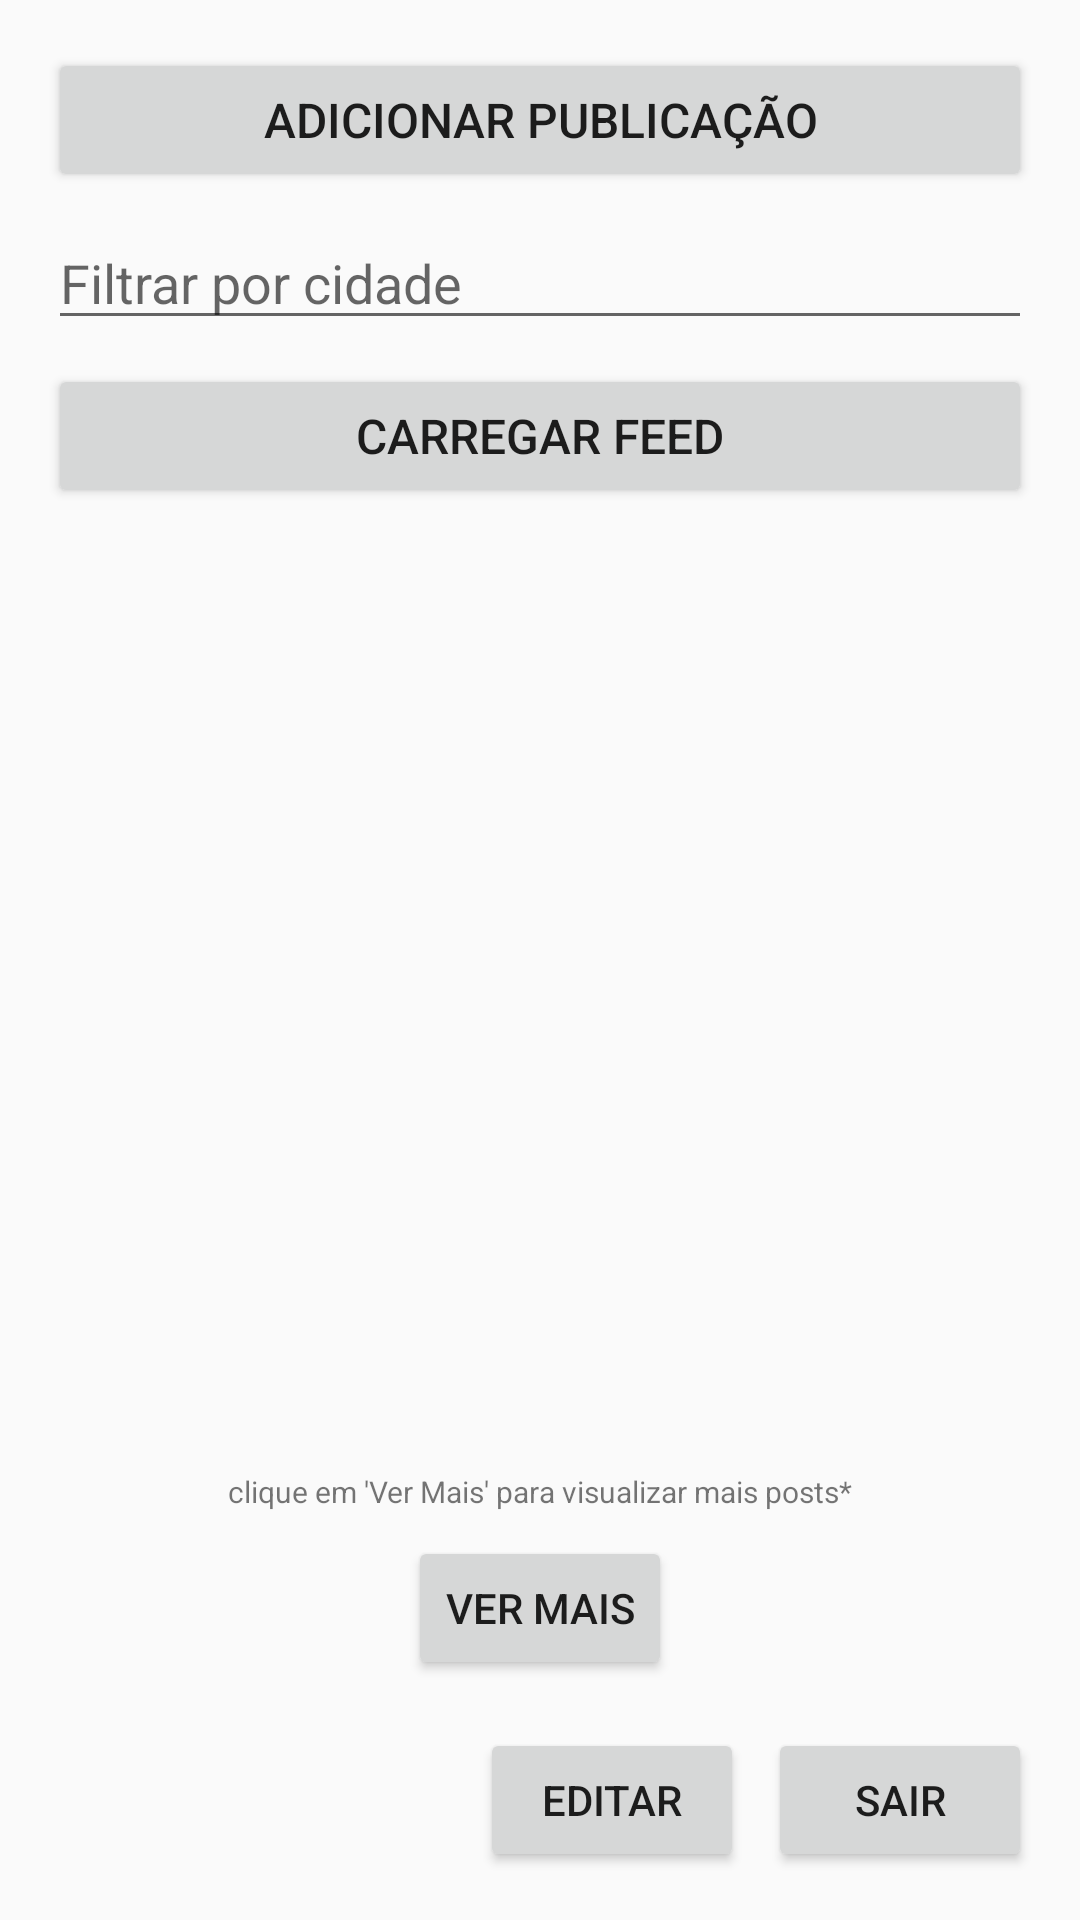

Layout XML and referenced resources for this Android screen:
<!-- AndroidManifest.xml: activity theme Theme.AppCompat.Light.NoActionBar -->
<!-- res/layout/activity_home.xml -->
<?xml version="1.0" encoding="utf-8"?>
<androidx.constraintlayout.widget.ConstraintLayout xmlns:android="http://schemas.android.com/apk/res/android"
    xmlns:app="http://schemas.android.com/apk/res-auto"
    xmlns:tools="http://schemas.android.com/tools"
    android:layout_width="match_parent"
    android:layout_height="match_parent"
    tools:context=".HomeActivity">

    
    <LinearLayout
        android:orientation="vertical"
        android:layout_width="match_parent"
        android:layout_height="match_parent"
        android:padding="16dp">

        
        <Button
            android:id="@+id/buttonAdd"
            android:layout_width="match_parent"
            android:layout_height="wrap_content"
            android:text="Adicionar publicação"
            android:textSize="16sp"
            android:layout_gravity="center_horizontal"
            android:layout_marginBottom="8dp" />

        <EditText
            android:id="@+id/editFiltroCidade"
            android:layout_width="match_parent"
            android:layout_height="wrap_content"
            android:hint="Filtrar por cidade"
            android:layout_marginBottom="8dp" />

        
        <Button
            android:id="@+id/buttonLoad"
            android:layout_width="match_parent"
            android:layout_height="wrap_content"
            android:text="Carregar feed"
            android:textSize="16sp"
            android:layout_gravity="center_horizontal"
            android:layout_marginBottom="16dp" />

        
        <androidx.recyclerview.widget.RecyclerView
            android:id="@+id/recyclerView"
            android:layout_width="match_parent"
            android:layout_height="0dp"
            android:layout_weight="1"
            app:layoutManager="androidx.recyclerview.widget.LinearLayoutManager" />

        <TextView
            android:layout_width="wrap_content"
            android:layout_height="wrap_content"
            android:textSize="10dp"
            android:layout_gravity="center_horizontal"
            android:text="clique em 'Ver Mais' para visualizar mais posts*"
        />
        <Button
            android:id="@+id/buttonLoadMore"
            android:layout_width="wrap_content"
            android:layout_height="wrap_content"
            android:text="Ver mais"
            android:layout_gravity="center_horizontal"
            android:layout_marginTop="8dp" />

        <LinearLayout
            android:layout_width="match_parent"
            android:layout_height="wrap_content"
            android:orientation="horizontal"
            android:gravity="end"
            android:layout_marginTop="16dp"
            >

            <Button
                android:id="@+id/buttonEditProfile"
                android:layout_width="wrap_content"
                android:layout_height="wrap_content"
                android:text="Editar" />

            <Button
                android:id="@+id/buttonExit"
                android:layout_width="wrap_content"
                android:layout_height="wrap_content"
                android:text="Sair"
                android:layout_marginStart="8dp" />
        </LinearLayout>

    </LinearLayout>
</androidx.constraintlayout.widget.ConstraintLayout>
<!-- resources referenced by this layout -->
<resources>

</resources>
